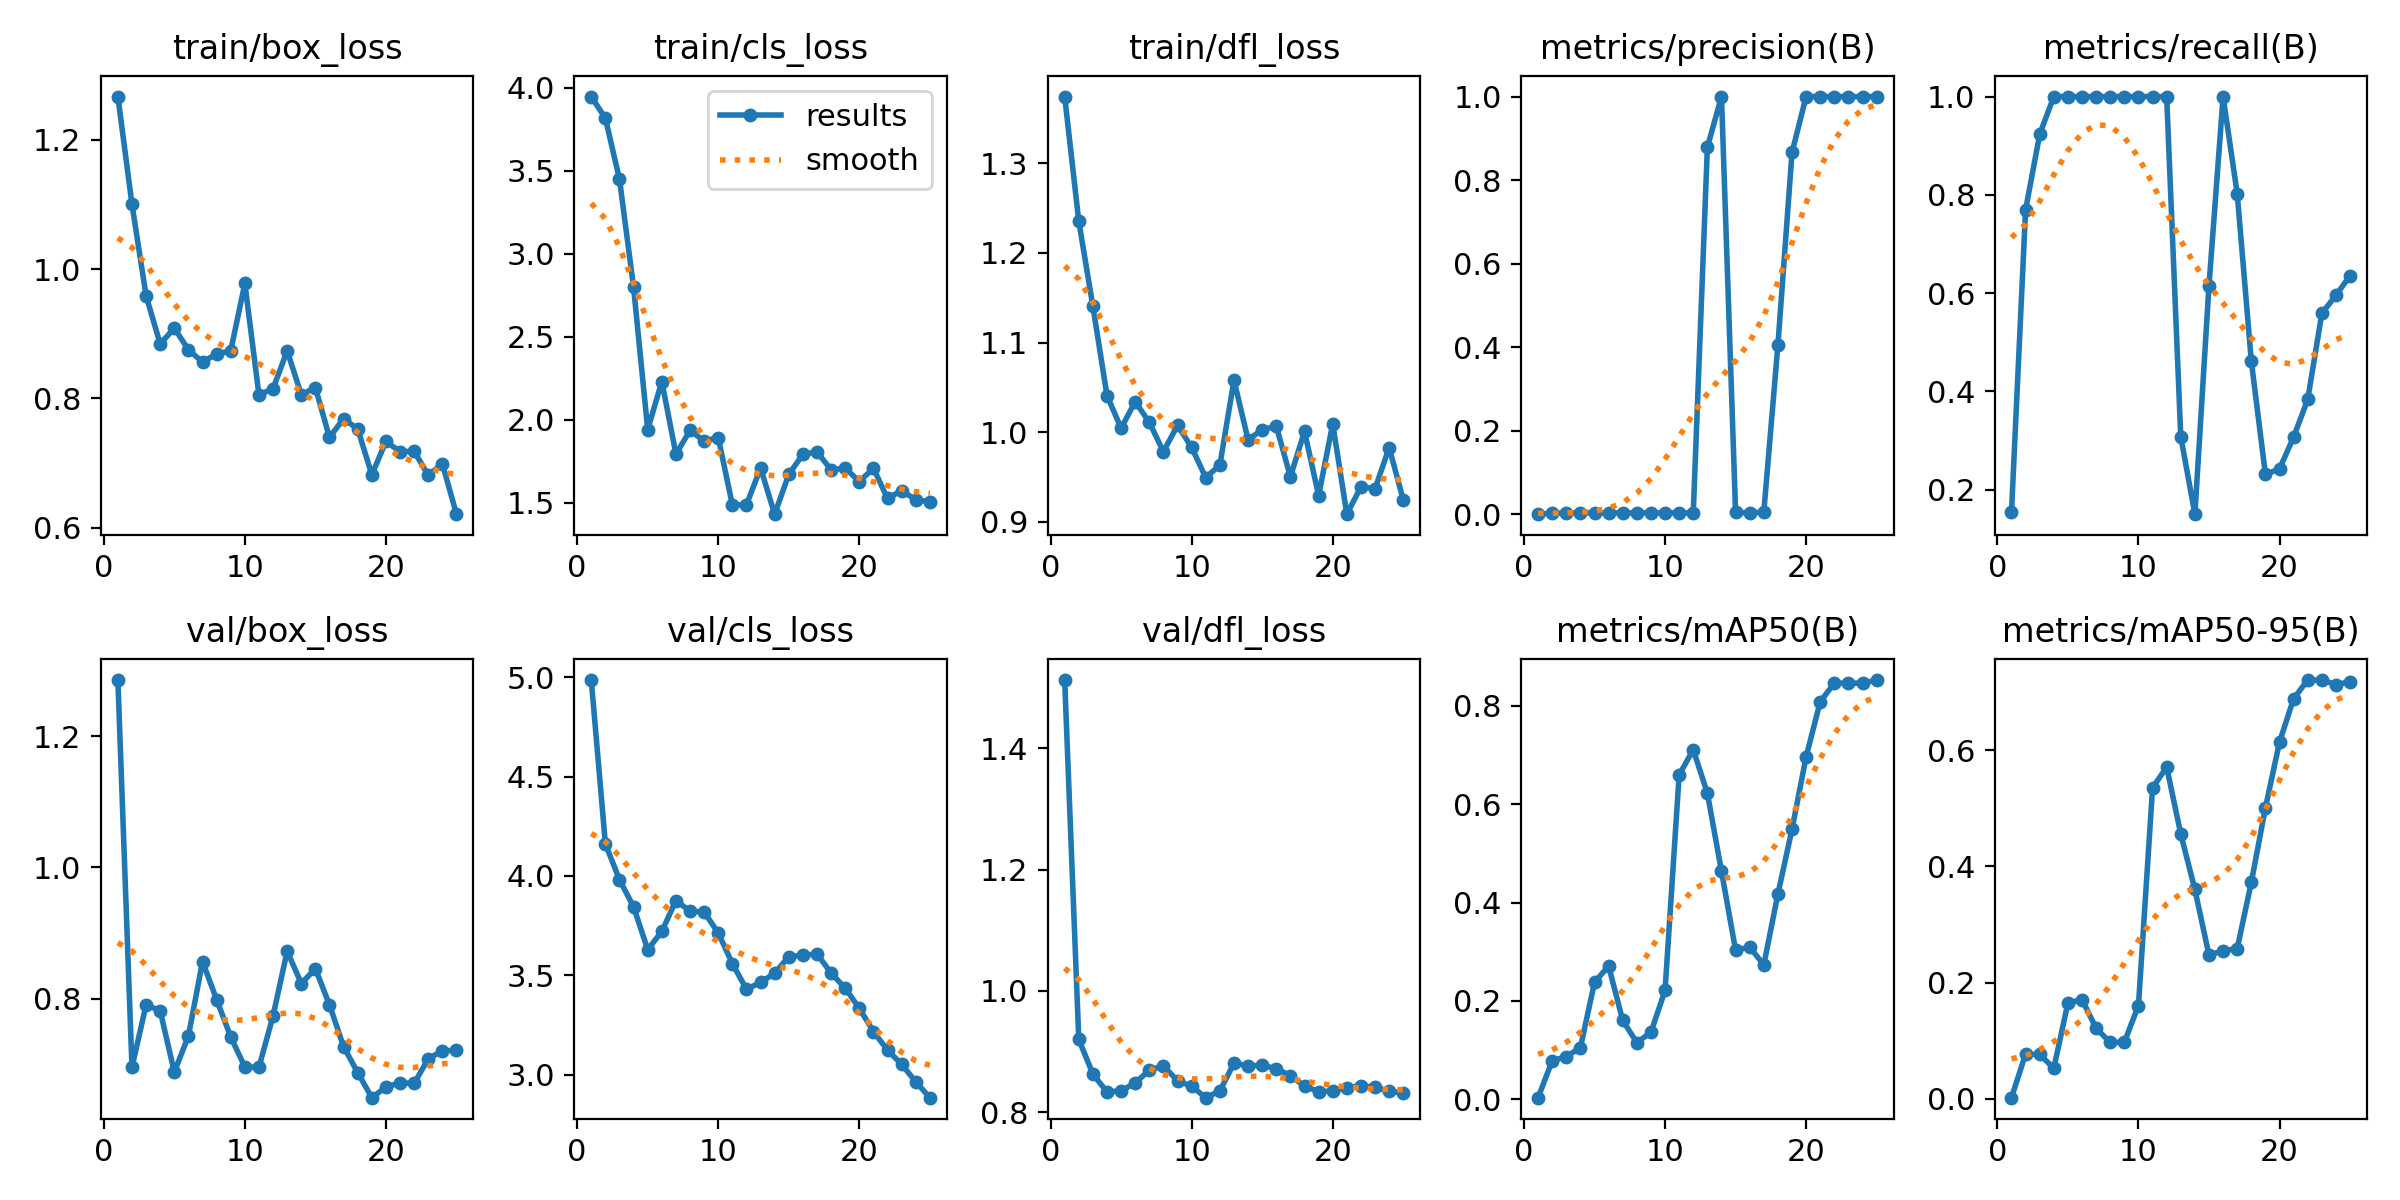

The table this chart was drawn from, first rows:
epoch, time, train/box_loss, train/cls_loss, train/dfl_loss, metrics/precision(B), metrics/recall(B), metrics/mAP50(B), metrics/mAP50-95(B), val/box_loss, val/cls_loss, val/dfl_loss, lr/pg0, lr/pg1, lr/pg2
1, 38.52, 1.267, 3.948, 1.375, 0.00056, 0.1538, 0.00342, 0.00219, 1.285, 4.986, 1.512, 4e-05, 4e-05, 4e-05
2, 74.97, 1.1, 3.817, 1.235, 0.00278, 0.7692, 0.07837, 0.07731, 0.6952, 4.161, 0.92, 9.604e-05, 9.604e-05, 9.604e-05
3, 103.3, 0.9586, 3.449, 1.14, 0.00333, 0.9231, 0.08692, 0.07647, 0.7903, 3.981, 0.863, 0.0001473, 0.0001473, 0.0001473
4, 128.2, 0.8841, 2.797, 1.041, 0.00361, 1, 0.1051, 0.05285, 0.7812, 3.844, 0.8333, 0.0001939, 0.0001939, 0.0001939
5, 155.5, 0.9088, 1.941, 1.004, 0.00361, 1, 0.2378, 0.165, 0.6878, 3.629, 0.8354, 0.0002356, 0.0002356, 0.0002356
6, 182.6, 0.8751, 2.231, 1.034, 0.00361, 1, 0.2711, 0.1707, 0.7429, 3.721, 0.8482, 0.0002727, 0.0002727, 0.0002727
7, 210.6, 0.8564, 1.793, 1.011, 0.00361, 1, 0.1604, 0.1216, 0.8563, 3.875, 0.8694, 0.000305, 0.000305, 0.000305
8, 238.2, 0.8687, 1.936, 0.9784, 0.00361, 1, 0.1155, 0.09718, 0.7983, 3.823, 0.8764, 0.0003325, 0.0003325, 0.0003325
9, 265.4, 0.8737, 1.873, 1.008, 0.00361, 1, 0.1363, 0.09762, 0.7414, 3.818, 0.8518, 0.0003553, 0.0003553, 0.0003553
10, 290.3, 0.9778, 1.893, 0.9831, 0.00361, 1, 0.2214, 0.1606, 0.6957, 3.714, 0.8429, 0.0003733, 0.0003733, 0.0003733
11, 315.6, 0.8055, 1.487, 0.9494, 0.00361, 1, 0.6598, 0.535, 0.6952, 3.559, 0.824, 0.0003866, 0.0003866, 0.0003866
12, 347.5, 0.8152, 1.488, 0.9634, 0.00361, 1, 0.7107, 0.5707, 0.7736, 3.43, 0.835, 0.0003951, 0.0003951, 0.0003951
13, 378.1, 0.8736, 1.709, 1.058, 0.8787, 0.3077, 0.6223, 0.4556, 0.8722, 3.464, 0.8809, 0.0003988, 0.0003988, 0.0003988
14, 408.1, 0.8058, 1.431, 0.9916, 1, 0.15, 0.4636, 0.3602, 0.8228, 3.511, 0.8764, 0.0003979, 0.0003979, 0.0003979
15, 440.3, 0.8166, 1.671, 1.003, 0.00472, 0.6154, 0.3033, 0.2474, 0.8455, 3.595, 0.8773, 0.0003921, 0.0003921, 0.0003921
16, 466.7, 0.7396, 1.792, 1.007, 0.00361, 1, 0.3095, 0.2549, 0.7903, 3.6, 0.8718, 0.0003816, 0.0003816, 0.0003816
17, 495.5, 0.7688, 1.806, 0.9504, 0.0058, 0.8025, 0.2734, 0.2584, 0.7266, 3.608, 0.8602, 0.0003664, 0.0003664, 0.0003664
18, 524.3, 0.7526, 1.699, 1.001, 0.4052, 0.4615, 0.4175, 0.3726, 0.6871, 3.511, 0.8432, 0.0003464, 0.0003464, 0.0003464
19, 553.1, 0.682, 1.708, 0.9294, 0.8662, 0.2308, 0.5491, 0.5007, 0.6488, 3.435, 0.8339, 0.0003217, 0.0003217, 0.0003217
20, 583, 0.7334, 1.628, 1.009, 1, 0.2424, 0.6964, 0.6138, 0.6649, 3.334, 0.8348, 0.0002922, 0.0002922, 0.0002922
21, 611.9, 0.7177, 1.707, 0.9086, 1, 0.3069, 0.8086, 0.6885, 0.6716, 3.217, 0.8402, 0.0002579, 0.0002579, 0.0002579
22, 638, 0.7181, 1.526, 0.939, 1, 0.3836, 0.846, 0.7204, 0.6705, 3.123, 0.844, 0.0002189, 0.0002189, 0.0002189
23, 664.4, 0.6813, 1.574, 0.9371, 1, 0.5587, 0.846, 0.7204, 0.7081, 3.052, 0.841, 0.0001752, 0.0001752, 0.0001752
24, 690.7, 0.6989, 1.517, 0.9829, 1, 0.5956, 0.846, 0.7125, 0.7204, 2.964, 0.8346, 0.0001267, 0.0001267, 0.0001267
25, 717, 0.621, 1.506, 0.9244, 1, 0.6354, 0.8524, 0.7175, 0.7208, 2.885, 0.8313, 7.3408e-05, 7.3408e-05, 7.3408e-05
